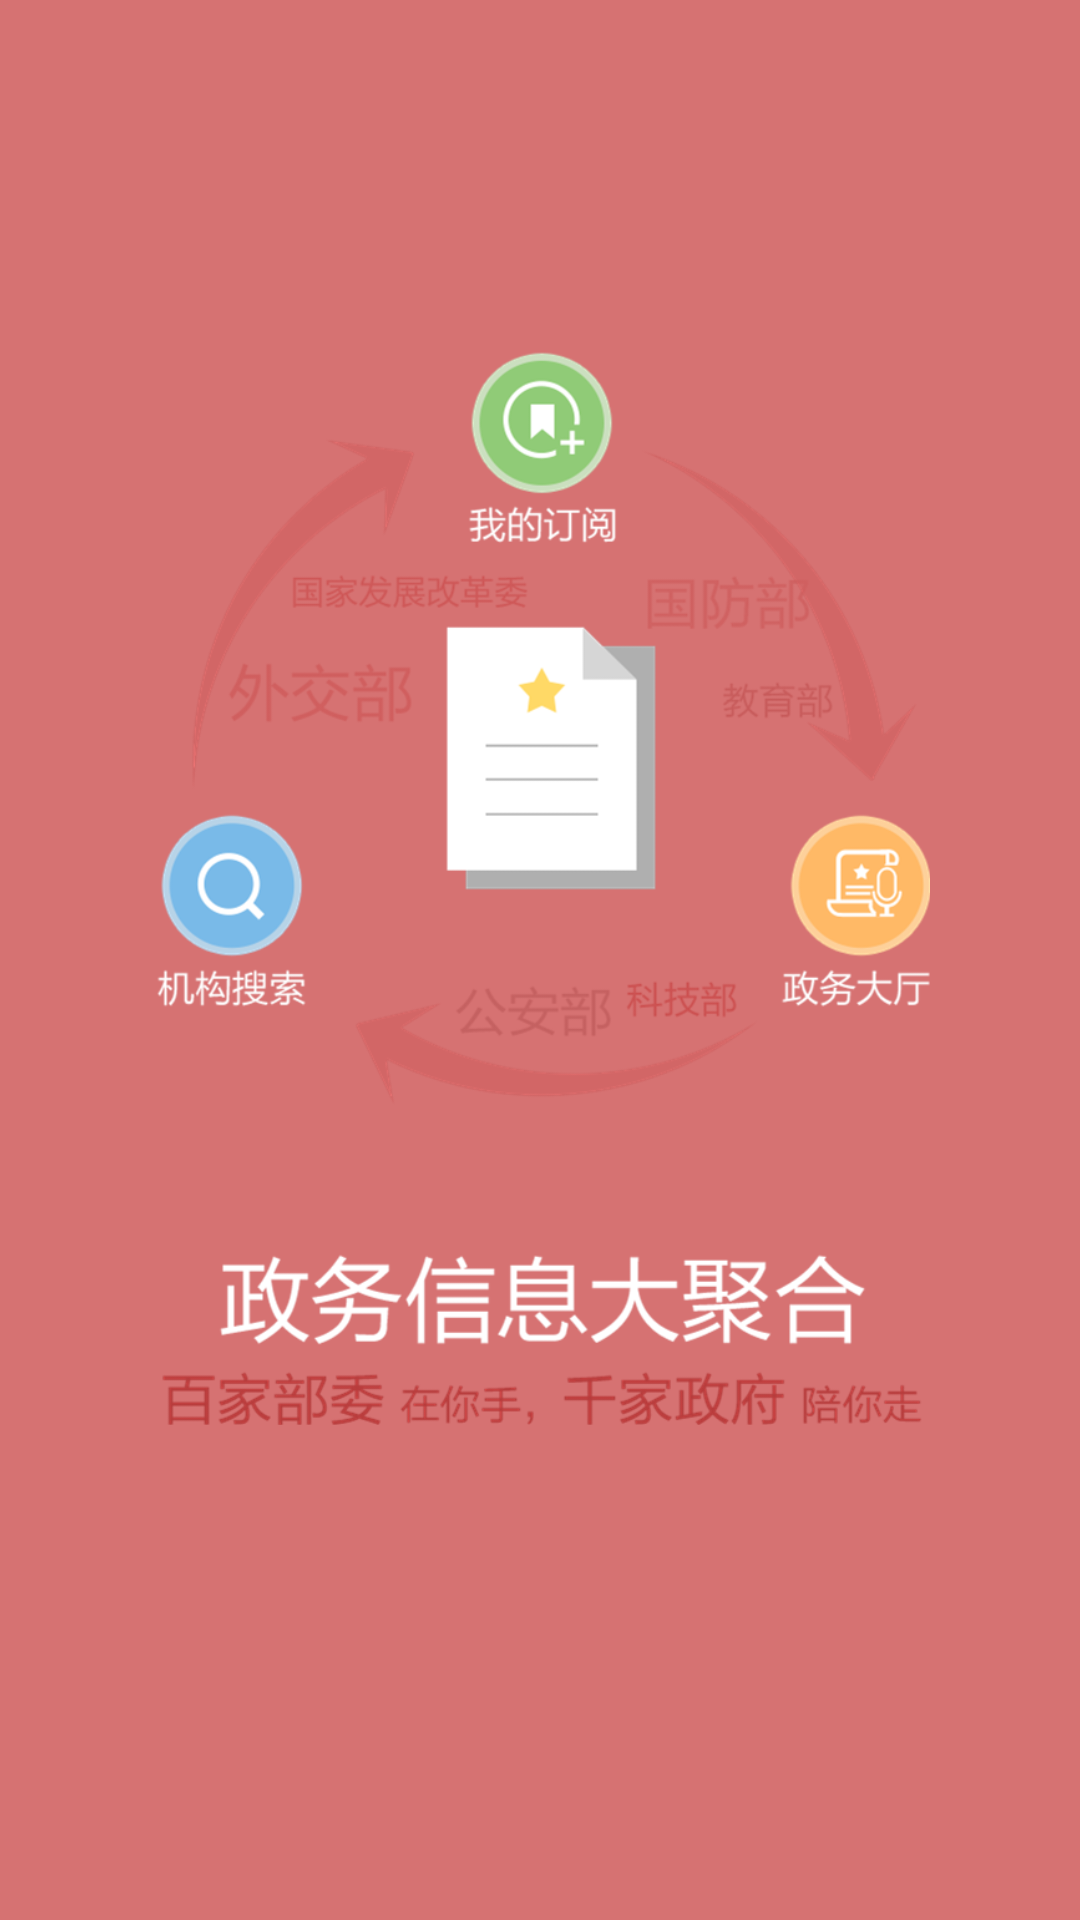

This screen was rendered from an Android layout file. Write that file and the resources it references.
<!-- AndroidManifest.xml: application theme Theme.AppTheme -->
<!-- res/layout/guide_page_item.xml -->
<?xml version="1.0" encoding="utf-8"?>
<RelativeLayout xmlns:android="http://schemas.android.com/apk/res/android"
    android:layout_width="match_parent"
    android:layout_height="match_parent"
    android:orientation="vertical" 
    android:id="@+id/guide_item_layout"
    android:background="@color/cover1_bg">

    <ImageView
        android:id="@+id/guide_page_item_btn"
        android:layout_width="100dp"
        android:layout_height="40dp"
        android:scaleType="fitCenter"
        android:src="@drawable/guide_but" 
        android:layout_alignParentBottom="true"
        android:layout_marginBottom="60dp"
        android:layout_centerHorizontal="true"
        android:visibility="invisible"/>
    
    <ImageView
        android:id="@+id/guide_page_item_image"
        android:layout_width="fill_parent"
        android:layout_height="fill_parent"
        android:scaleType="fitCenter"
        android:src="@drawable/cover_0" 
        android:layout_above="@id/guide_page_item_btn"
        android:layout_marginTop="50dp"
        android:layout_marginLeft="50dp"
        android:layout_marginRight="50dp"/>

</RelativeLayout>
<!-- resources referenced by this layout -->
<resources>
  <color name="cover1_bg">#d67272</color>
  <!-- drawable cover_0: png bitmap (drawable-hdpi, 137078 bytes) -->
  <!-- drawable guide_but: png bitmap (drawable-hdpi, 4702 bytes) -->
  <style name="Theme.AppTheme" parent="android:style/Theme.NoTitleBar">
      </style>
</resources>
